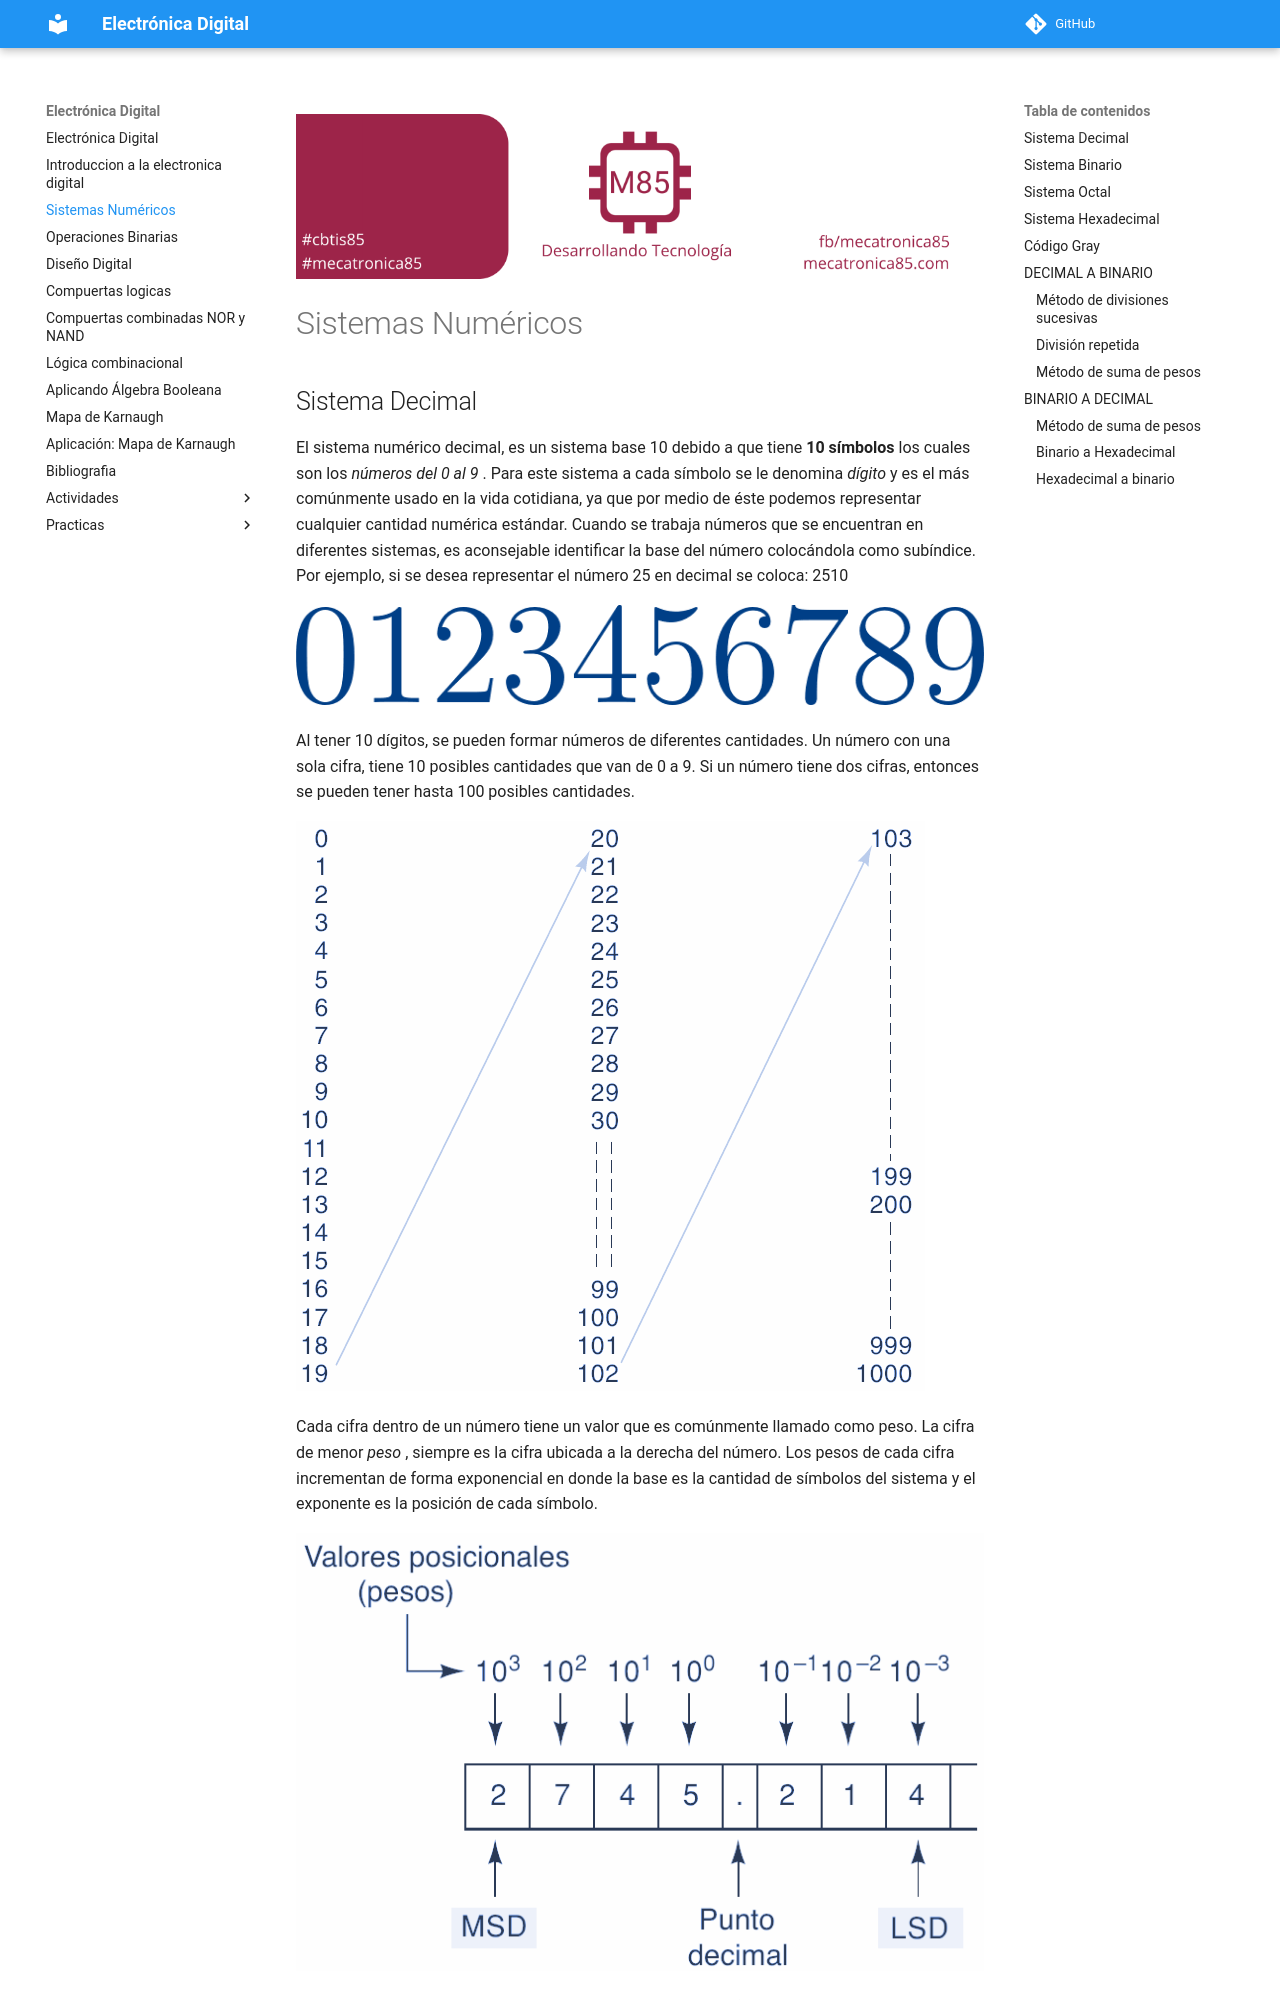

repository: jalmx/electronica-digital · page: 02_bases numericas/index.html · generator: mkdocs

---
title: "Sistemas Numéricos"
create_index: true
---

![banner](./assets/banner_class_85.png)

# Sistemas Numéricos

## Sistema Decimal

El sistema numérico decimal, es un sistema base 10 debido a que tiene  __10 símbolos__  los cuales son los  _números del 0 al 9_ . Para este sistema a cada símbolo se le denomina  _dígito_  y es el más comúnmente usado en la vida cotidiana, ya que por medio de éste podemos representar cualquier cantidad numérica estándar. Cuando se trabaja números que se encuentran en diferentes sistemas, es aconsejable identificar la base del número colocándola como subíndice. Por ejemplo, si se desea representar el número 25 en decimal se coloca: 2510

![img](./assets/Clase1_S1_13.png)
